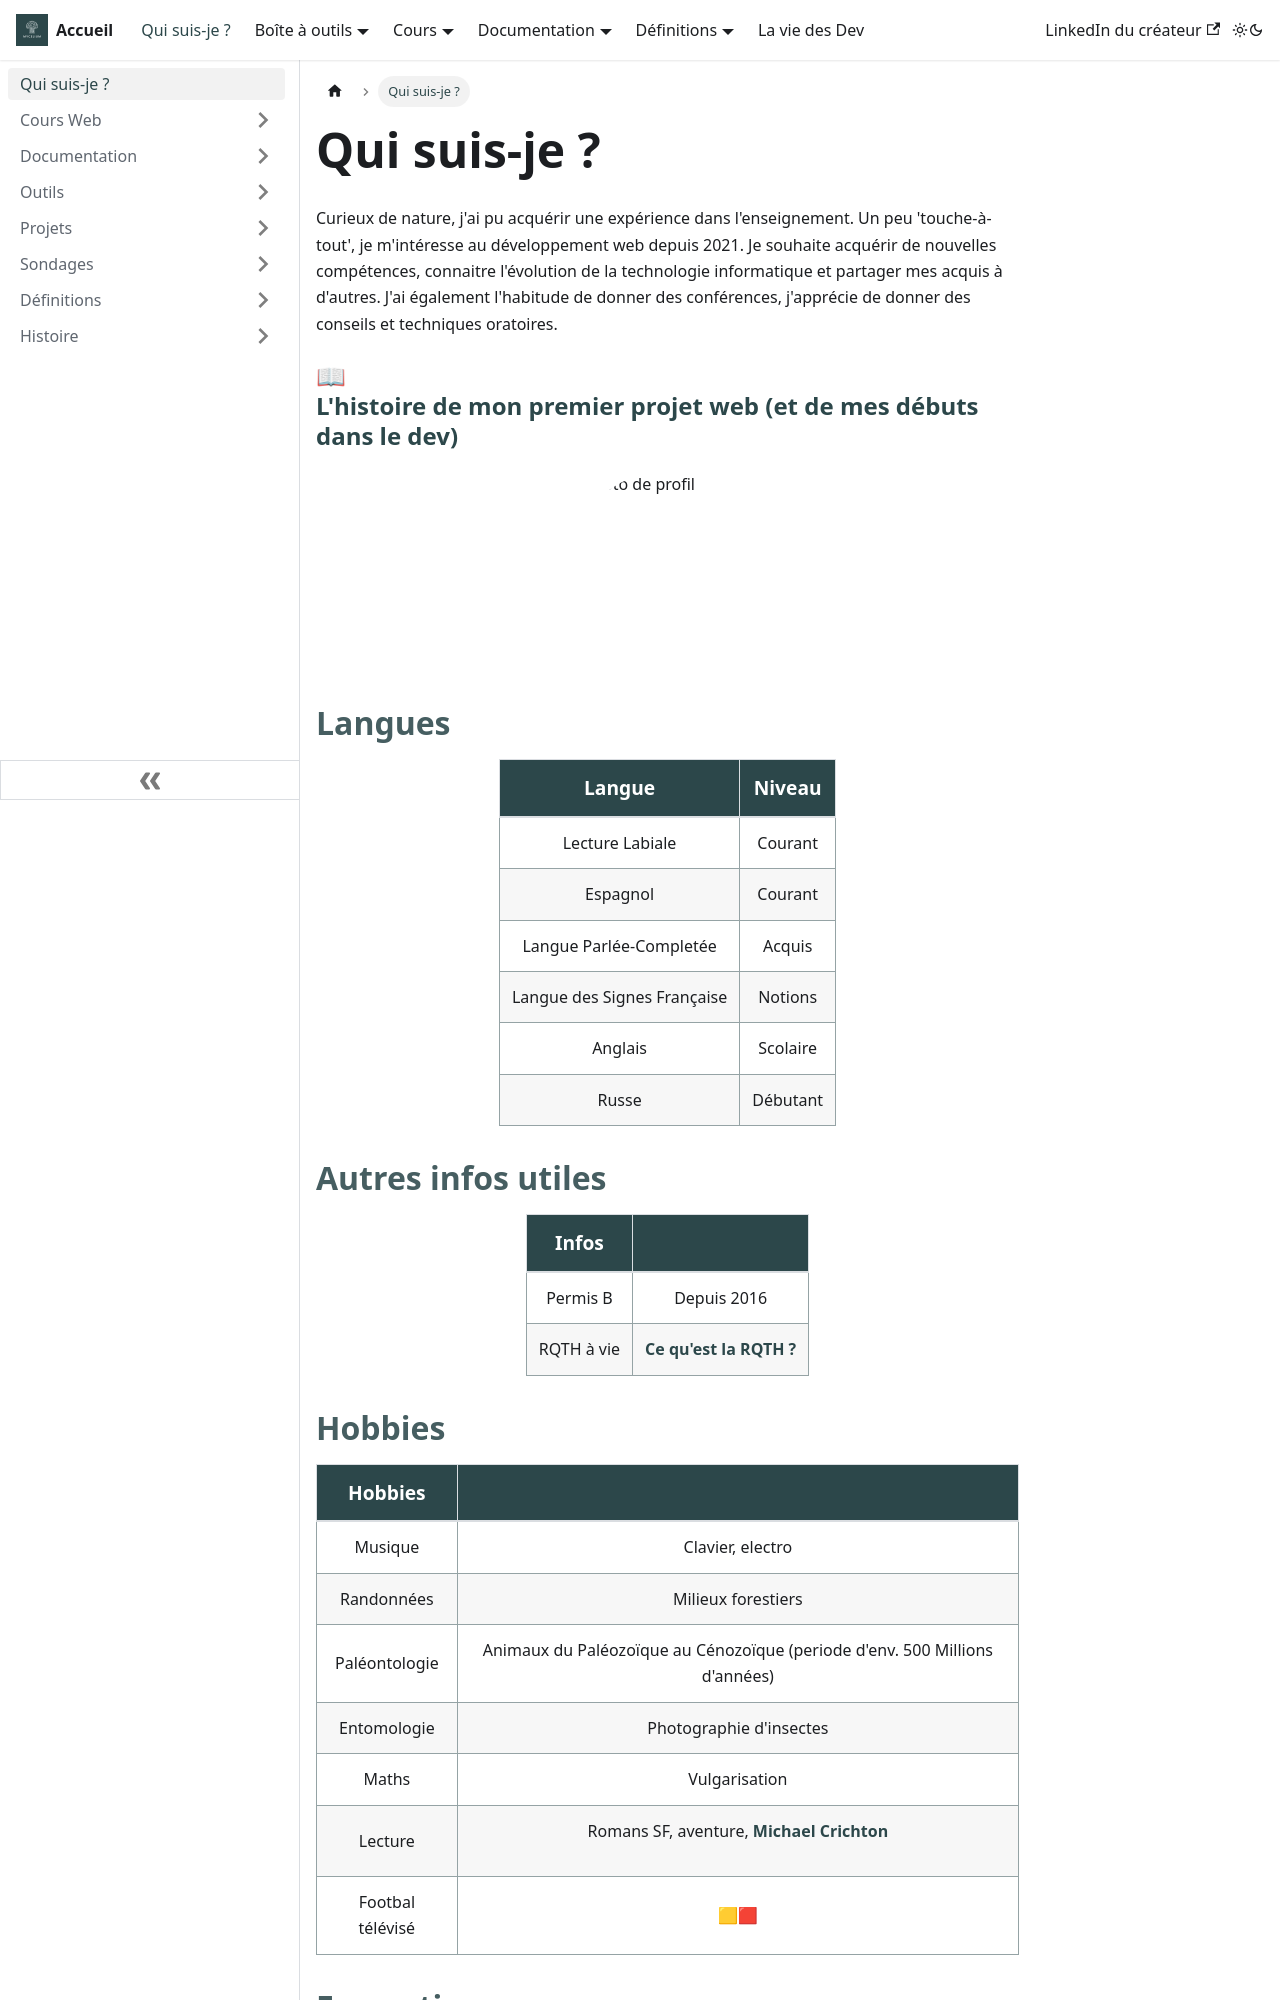

repository: Chrstn67/mycelium · page: docs/portfolio/index.html · generator: docusaurus

---
sidebar_position: 1
tags: [JavaScript, React, SCSS, Frontend, Développeur Web, Enseignant]
---

# Qui suis-je ?

<div>

  <p class="paragraph">
    Curieux de nature, j'ai pu acquérir une expérience dans l'enseignement. Un peu 'touche-à-tout', je m'intéresse au développement web depuis 2021. Je souhaite acquérir de nouvelles compétences, connaitre l'évolution de la technologie informatique et partager mes acquis à d'autres. J'ai également l'habitude de donner des conférences, j'apprécie de donner des conseils et techniques oratoires.
  </p>

  <h5 class="subsection-title">
    📖 <a class="link" href="https://www.linkedin.com/pulse/lhistoire-de-mon-premier-projet-web-et-mes-d%C3%A9buts-dans-humbert-yqxwe/">L'histoire de mon premier projet web (et de mes débuts dans le dev)</a>
  </h5>

  <img class="profile-image" src="https://media.licdn.com/dms/image/v2/D4E03AQG37et6KTEyfA/profile-displayphoto-shrink_400_400/profile-displayphoto-shrink_400_400/0/1718639795147?e=1743033600&v=beta&t=zjNzM0ZjkL_Aa3cEiLdEMYk9LUEyiT2aA71nvBPSERA" alt="Photo de profil" width="200" height="200" />

  <h2 class="section-title">Langues</h2>
<div class="table-container">
  <table class="table">
    <thead>
      <tr>
        <th class="table-header">Langue</th>
        <th class="table-header">Niveau</th>
      </tr>
    </thead>
    <tbody>
      <tr>
        <td class="table-data">Lecture Labiale</td>
        <td class="table-data">Courant</td>
      </tr>
      <tr>
        <td class="table-data">Espagnol</td>
        <td class="table-data">Courant</td>
      </tr>
      <tr>
        <td class="table-data">Langue Parlée-Completée</td>
        <td class="table-data">Acquis</td>
      </tr>
      <tr>
        <td class="table-data">Langue des Signes Française</td>
        <td class="table-data">Notions</td>
      </tr>
      <tr>
        <td class="table-data">Anglais</td>
        <td class="table-data">Scolaire</td>
      </tr>
      <tr>
        <td class="table-data">Russe</td>
        <td class="table-data">Débutant</td>
      </tr>
    </tbody>
  </table>
  </div>
